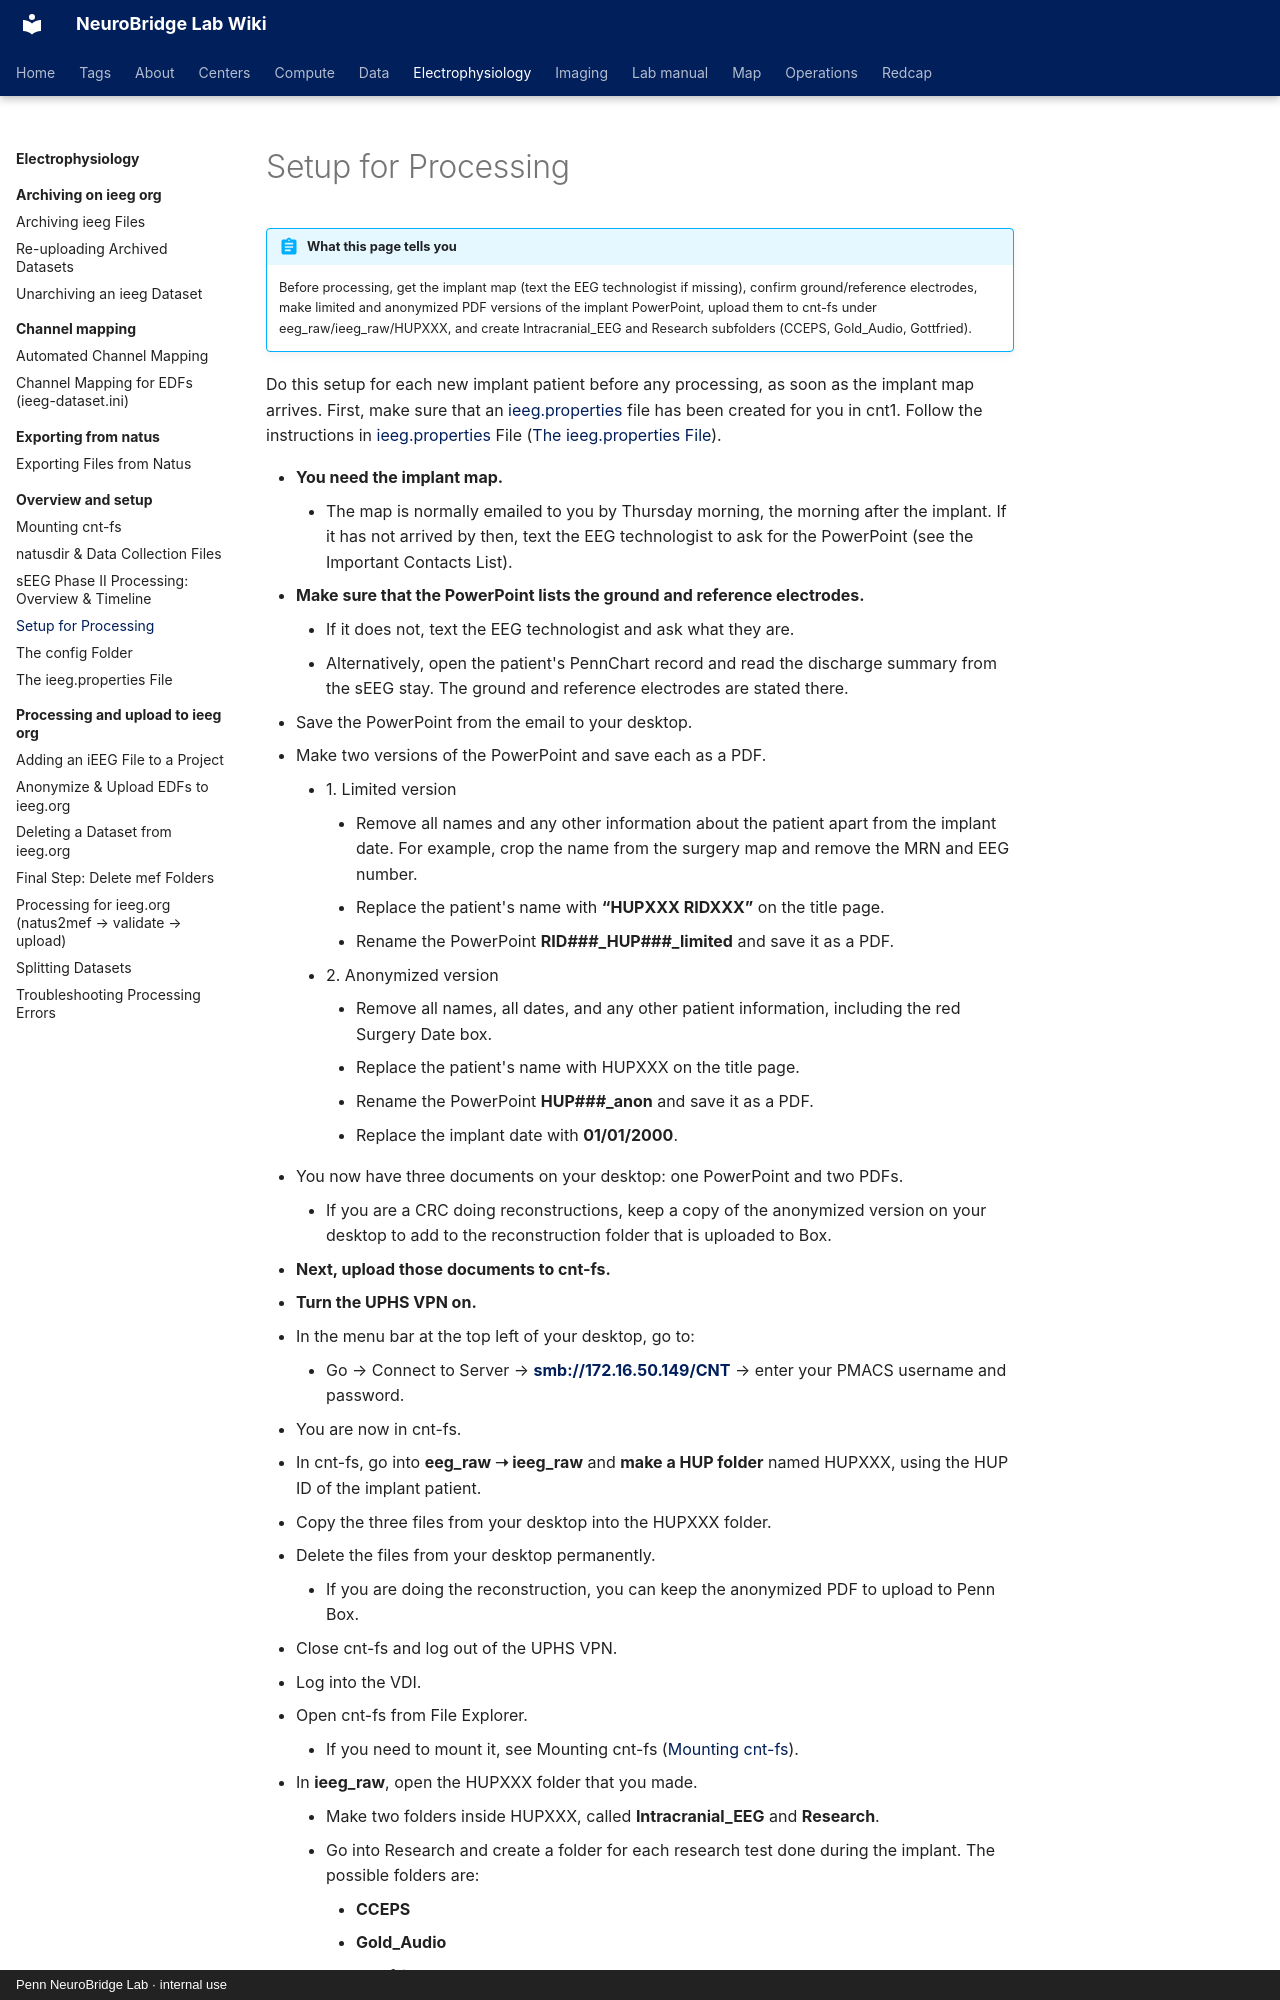

repository: penn-neurobridge/neurobridge-wiki · page: electrophysiology/overview-and-setup/setup-for-processing/index.html · generator: mkdocs · copyright: Penn NeuroBridge Lab · internal use

---
title: "Setup for Processing"
stage: "Data Standardization & Integration"
roles: [data-rc, pipeline]
order: 2
source: cnt
---

# Setup for Processing

!!! abstract "What this page tells you"
    Before processing, get the implant map (text the EEG technologist if missing), confirm ground/reference electrodes, make limited and anonymized PDF versions of the implant PowerPoint, upload them to cnt-fs under eeg_raw/ieeg_raw/HUPXXX, and create Intracranial_EEG and Research subfolders (CCEPS, Gold_Audio, Gottfried).

Do this setup for each new implant patient before any processing, as soon as the implant map arrives. First, make sure that an [ieeg.properties](http://ieeg.properties) file has been created for you in cnt1. Follow the instructions in [ieeg.properties](http://ieeg.properties) File ([The ieeg.properties File](the-ieeg-properties-file.md)).
